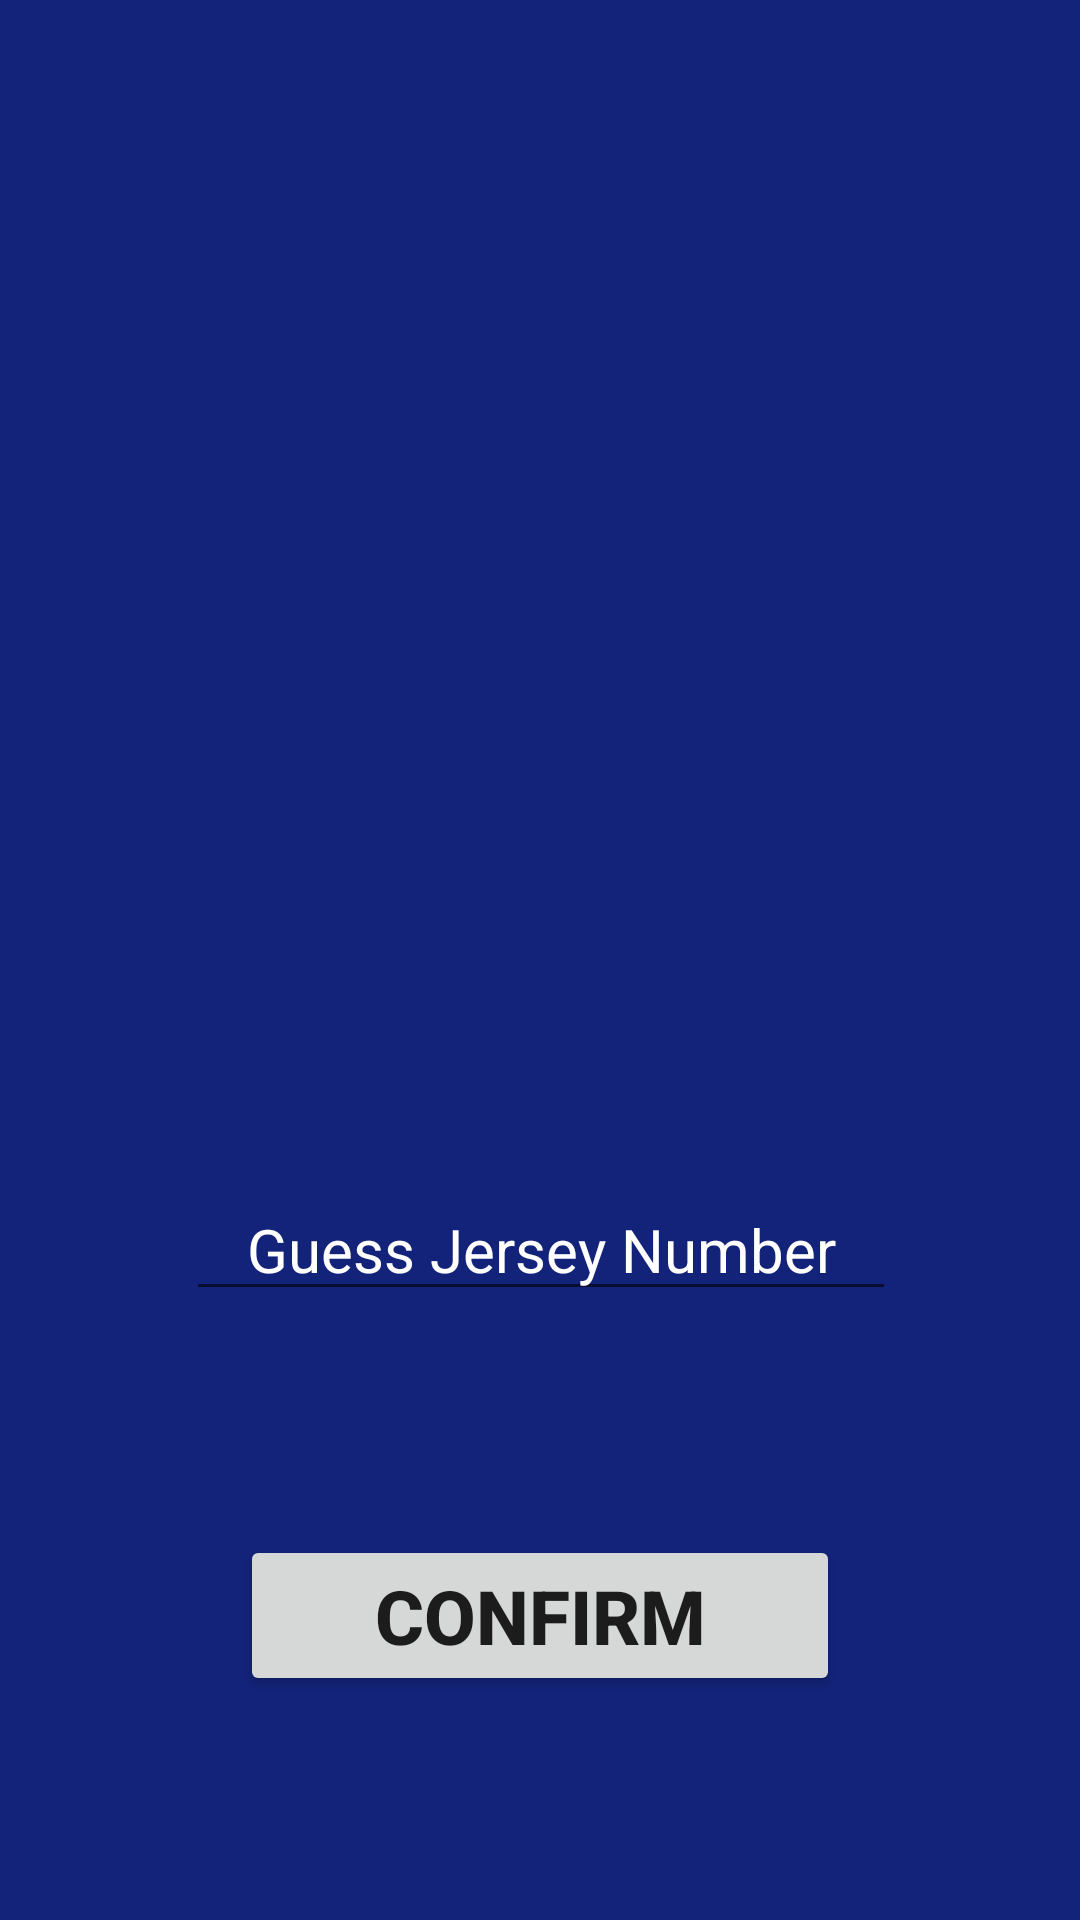

Here is an Android app screen rendered from its layout file. Give the layout XML and the strings, colors and styles it references.
<!-- AndroidManifest.xml: application theme Theme.Arcade -->
<!-- res/layout/activity_mystery_jersey.xml -->
<?xml version="1.0" encoding="utf-8"?>
<androidx.constraintlayout.widget.ConstraintLayout xmlns:android="http://schemas.android.com/apk/res/android"
    xmlns:app="http://schemas.android.com/apk/res-auto"
    xmlns:tools="http://schemas.android.com/tools"
    android:layout_width="match_parent"
    android:layout_height="match_parent"
    android:background="@color/navyBlue"
    tools:context=".MysteryJerseyActivity">

    <TextView
        android:id="@+id/textView_LastGuess"
        android:layout_width="wrap_content"
        android:layout_height="wrap_content"
        android:text="TextView"
        android:textAlignment="center"
        android:textColor="@color/teal"
        android:textSize="20sp"
        android:textStyle="bold"
        android:visibility="invisible"
        app:layout_constraintBottom_toTopOf="@+id/textView_Hint"
        app:layout_constraintEnd_toEndOf="parent"
        app:layout_constraintHorizontal_bias="0.5"
        app:layout_constraintStart_toStartOf="parent"
        app:layout_constraintTop_toTopOf="parent"
        app:layout_constraintVertical_bias="0.5" />

    <TextView
        android:id="@+id/textView_Hint"
        android:layout_width="wrap_content"
        android:layout_height="wrap_content"
        android:text="TextView"
        android:textAlignment="center"
        android:textColor="@color/teal"
        android:textSize="30sp"
        android:textStyle="italic"
        android:visibility="invisible"
        app:layout_constraintBottom_toTopOf="@+id/textView_RemainingGuesses"
        app:layout_constraintEnd_toEndOf="parent"
        app:layout_constraintHorizontal_bias="0.5"
        app:layout_constraintStart_toStartOf="parent"
        app:layout_constraintTop_toBottomOf="@+id/textView_LastGuess"
        app:layout_constraintVertical_bias="0.5" />

    <TextView
        android:id="@+id/textView_RemainingGuesses"
        android:layout_width="wrap_content"
        android:layout_height="wrap_content"
        android:text="TextView"
        android:textAlignment="center"
        android:textColor="@color/mustard"
        android:textSize="20sp"
        android:visibility="invisible"
        app:layout_constraintBottom_toTopOf="@+id/editText_Guess"
        app:layout_constraintEnd_toEndOf="parent"
        app:layout_constraintHorizontal_bias="0.5"
        app:layout_constraintStart_toStartOf="parent"
        app:layout_constraintTop_toBottomOf="@+id/textView_Hint"
        app:layout_constraintVertical_bias="0.5" />

    <EditText
        android:id="@+id/editText_Guess"
        android:layout_width="wrap_content"
        android:layout_height="wrap_content"
        android:ems="10"
        android:hint="@string/hint"
        android:inputType="number"
        android:textAlignment="center"
        android:textColor="@color/white"
        android:textColorHint="@color/white"
        android:textSize="20sp"
        app:layout_constraintBottom_toTopOf="@+id/button_Confirm"
        app:layout_constraintEnd_toEndOf="parent"
        app:layout_constraintHorizontal_bias="0.504"
        app:layout_constraintStart_toStartOf="parent"
        app:layout_constraintTop_toBottomOf="@+id/textView_RemainingGuesses"
        app:layout_constraintVertical_bias="0.5" />

    <Button
        android:id="@+id/button_Confirm"
        android:layout_width="200dp"
        android:layout_height="wrap_content"
        android:text="@string/confirm"
        android:textSize="25sp"
        android:textStyle="bold"
        app:layout_constraintBottom_toBottomOf="parent"
        app:layout_constraintEnd_toEndOf="parent"
        app:layout_constraintHorizontal_bias="0.5"
        app:layout_constraintStart_toStartOf="parent"
        app:layout_constraintTop_toBottomOf="@+id/editText_Guess"
        app:layout_constraintVertical_bias="0.5" />

</androidx.constraintlayout.widget.ConstraintLayout>
<!-- resources referenced by this layout -->
<resources>
  <color name="mustard">#FFC107</color>
  <color name="navyBlue">#13237A</color>
  <color name="teal">#E119F4D4</color>
  <color name="white">#FFFFFFFF</color>
  <string name="confirm">CONFIRM</string>
  
      // Game 2
  <string name="hint">Guess Jersey Number</string>
  <style name="Theme.Arcade" parent="Theme.MaterialComponents.DayNight.DarkActionBar">
          
          <item name="colorPrimary">@color/darkBlue</item>
          <item name="colorPrimaryVariant">@color/purple_700</item>
          <item name="colorOnPrimary">@color/white</item>
          
          <item name="colorSecondary">@color/teal_200</item>
          <item name="colorSecondaryVariant">@color/teal_700</item>
          <item name="colorOnSecondary">@color/black</item>
          
          <item name="android:statusBarColor">?attr/colorPrimaryVariant</item>
          
      </style>
  
      // Splash Screen
  <color name="darkBlue">#3F51B5</color>
  <color name="purple_700">#FF3700B3</color>
  <color name="teal_200">#FF03DAC5</color>
  <color name="teal_700">#FF018786</color>
  <color name="black">#FF000000</color>
</resources>
